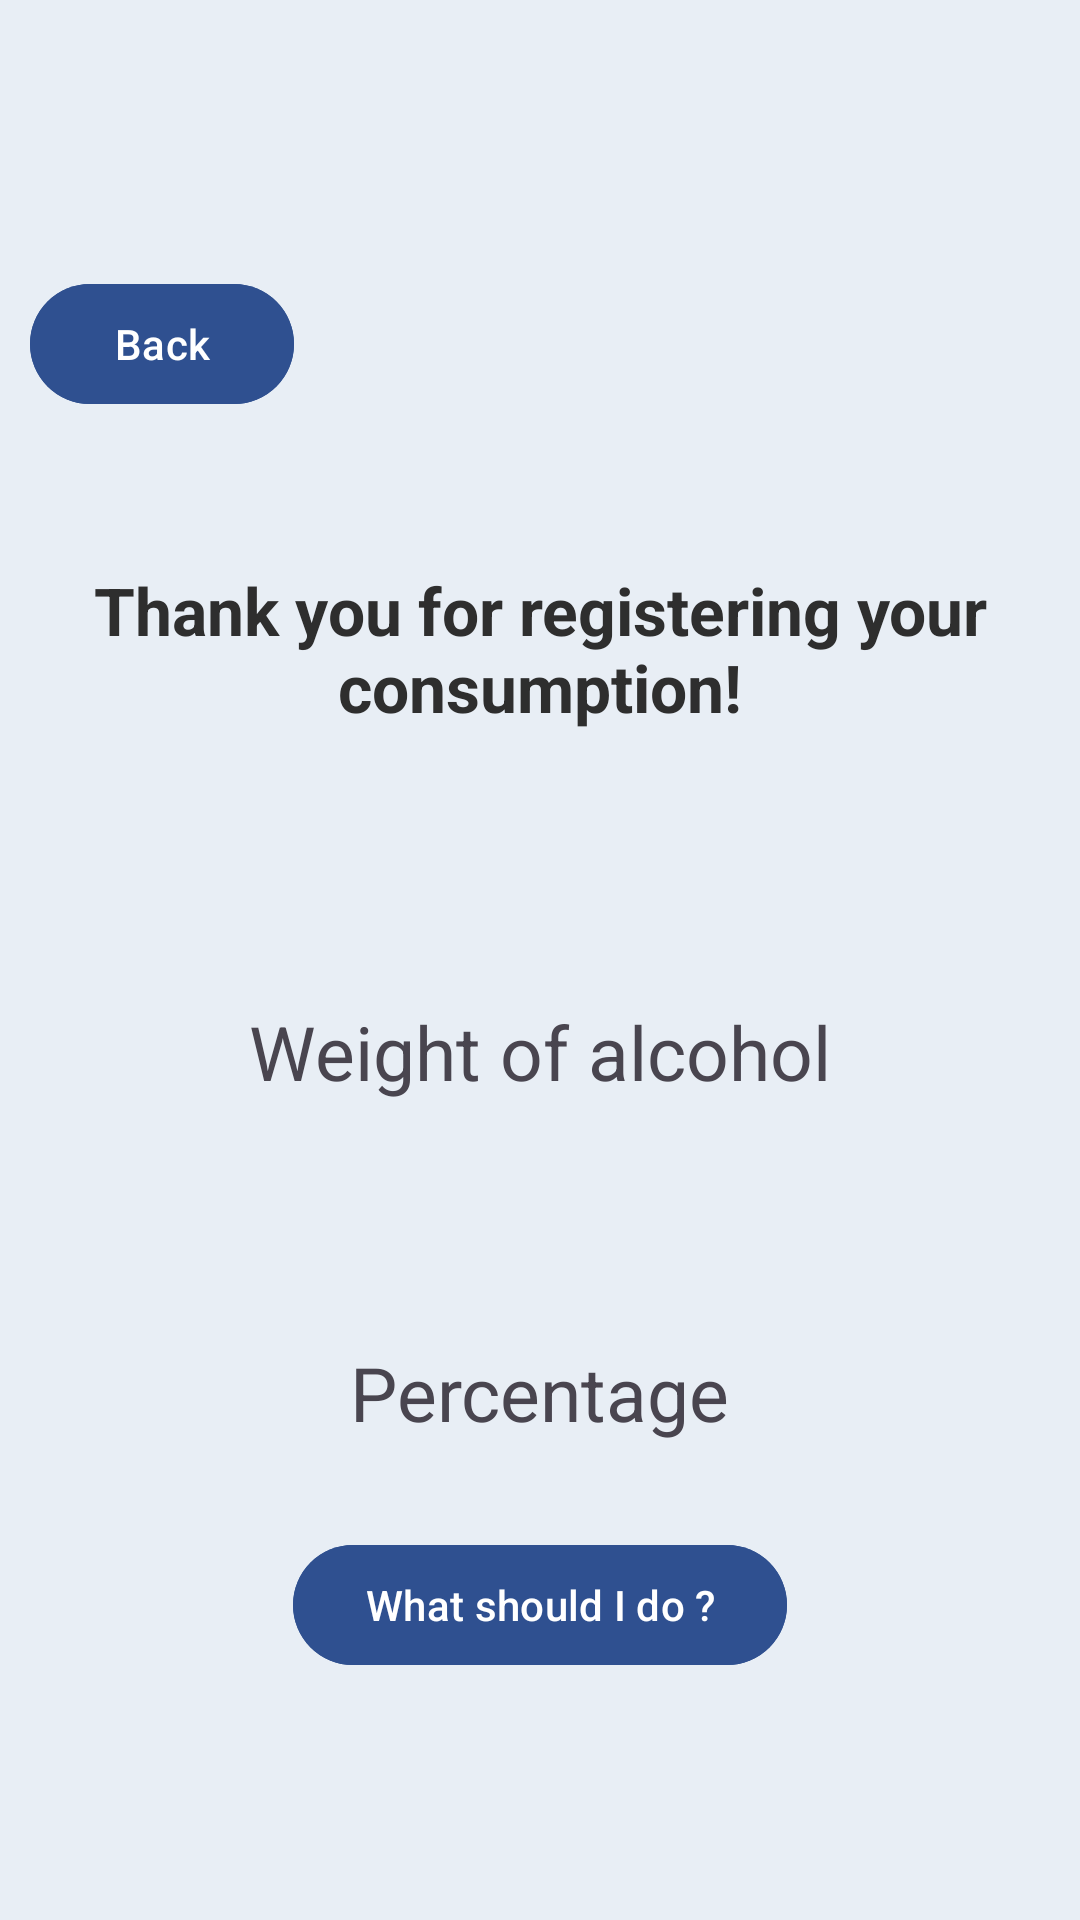

Here is an Android app screen rendered from its layout file. Give the layout XML and the strings, colors and styles it references.
<!-- AndroidManifest.xml: application theme Theme.SafeSip -->
<!-- res/layout/activity_too_much_alcohol.xml -->
<?xml version="1.0" encoding="utf-8"?>
<androidx.constraintlayout.widget.ConstraintLayout xmlns:android="http://schemas.android.com/apk/res/android"
    xmlns:app="http://schemas.android.com/apk/res-auto"
    xmlns:tools="http://schemas.android.com/tools"
    android:id="@+id/main"
    android:layout_width="match_parent"
    android:layout_height="match_parent"
    android:background="#E8EEF5"
    tools:context=".TooMuchAlcohol">


    <LinearLayout
        android:layout_width="match_parent"
        android:layout_height="match_parent"
        android:gravity="center"
        android:orientation="vertical"
        app:layout_constraintBottom_toBottomOf="parent"
        app:layout_constraintEnd_toEndOf="parent"
        app:layout_constraintStart_toStartOf="parent"
        app:layout_constraintTop_toTopOf="parent">

        <LinearLayout
            android:layout_width="match_parent"
            android:layout_height="wrap_content"
            android:orientation="horizontal"
            android:padding="10sp">

            <com.google.android.material.button.MaterialButton
                android:id="@+id/backButton"
                android:layout_width="88dp"
                android:layout_height="48dp"
                android:backgroundTint="#2F5090"
                android:onClick="onClickBack"
                android:text="Back" />
        </LinearLayout>

        <TextView
            android:id="@+id/ThankYouTextView"
            android:layout_width="wrap_content"
            android:layout_height="wrap_content"
            android:gravity="center"
            android:paddingHorizontal="16dp"
            android:paddingVertical="40sp"
            android:text="Thank you for registering your consumption!"
            android:textColor="#2E2E2E"
            android:textSize="22sp"
            android:textStyle="bold" />

        <TextView
            android:id="@+id/AlcoolQuantityTextView"
            android:layout_width="wrap_content"
            android:layout_height="wrap_content"
            android:paddingHorizontal="20sp"
            android:paddingVertical="50sp"
            android:text="Weight of alcohol"
            android:textSize="25dp" />

        <TextView
            android:id="@+id/PercentageTextView"
            android:layout_width="wrap_content"
            android:layout_height="wrap_content"
            android:paddingHorizontal="20sp"
            android:paddingVertical="30sp"
            android:text="Percentage"
            android:textSize="25dp" />

        <com.google.android.material.button.MaterialButton
            android:id="@+id/button2"
            android:layout_width="wrap_content"
            android:layout_height="wrap_content"
            android:backgroundTint="#2F5090"
            android:text="What should I do ?" />
    </LinearLayout>

</androidx.constraintlayout.widget.ConstraintLayout>
<!-- resources referenced by this layout -->
<resources>
  <style name="Theme.SafeSip" parent="Base.Theme.SafeSip" />
  <style name="Base.Theme.SafeSip" parent="Theme.Material3.DayNight.NoActionBar">
          
          
      </style>
</resources>
